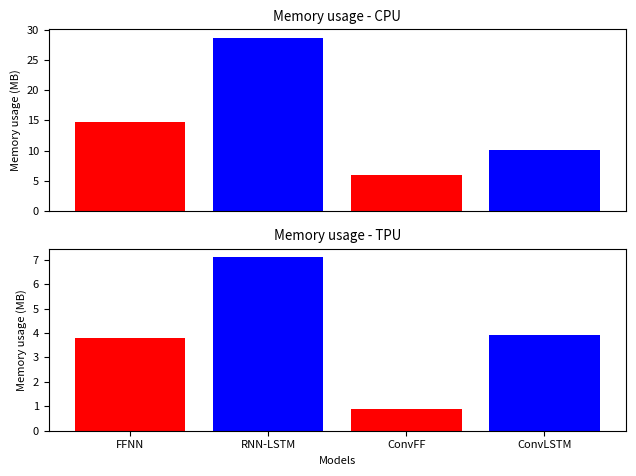
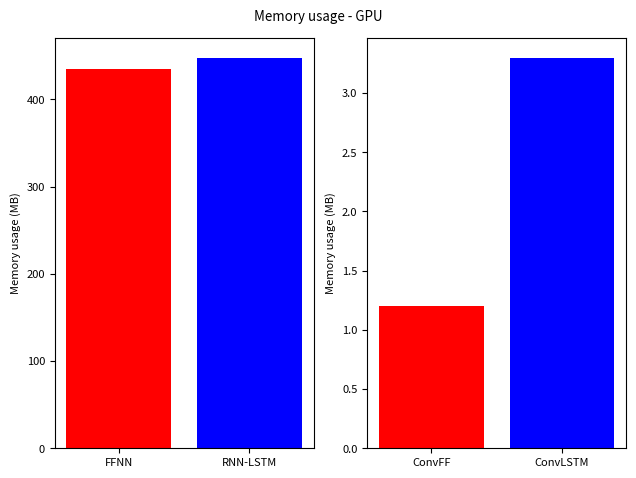

Here is the Python script that generated these plots, in order:
from matplotlib import pyplot as plt
plt.rcParams.update({'font.size': 8})
keys = ['FFNN', 'RNN-LSTM', 'ConvFF', 'ConvLSTM']

fig, axs = plt.subplots(2, 1)

axs[0].bar(keys, [14.8, 28.6, 6, 10.2], color=['r', 'b', 'r', 'b'])
axs[0].title.set_text("Memory usage - CPU")
axs[0].set_ylabel("Memory usage (MB)")
axs[0].set_xticks([])

axs[1].bar(keys, [3.8, 7.1, 0.9, 3.9], color=['r', 'b', 'r', 'b'])
axs[1].title.set_text("Memory usage - TPU")
axs[1].set_ylabel("Memory usage (MB)")
plt.xlabel("Models")
plt.tight_layout()
plt.show()

fig, axs = plt.subplots(1, 2)
axs[0].bar(keys[:2], [435, 448], color=['r', 'b'])
axs[0].set_ylabel("Memory usage (MB)")

axs[1].bar(keys[2:4], [1.2, 3.3], color=['r', 'b'])
axs[1].set_ylabel("Memory usage (MB)")

plt.suptitle("Memory usage - GPU")
plt.tight_layout()
plt.show()
